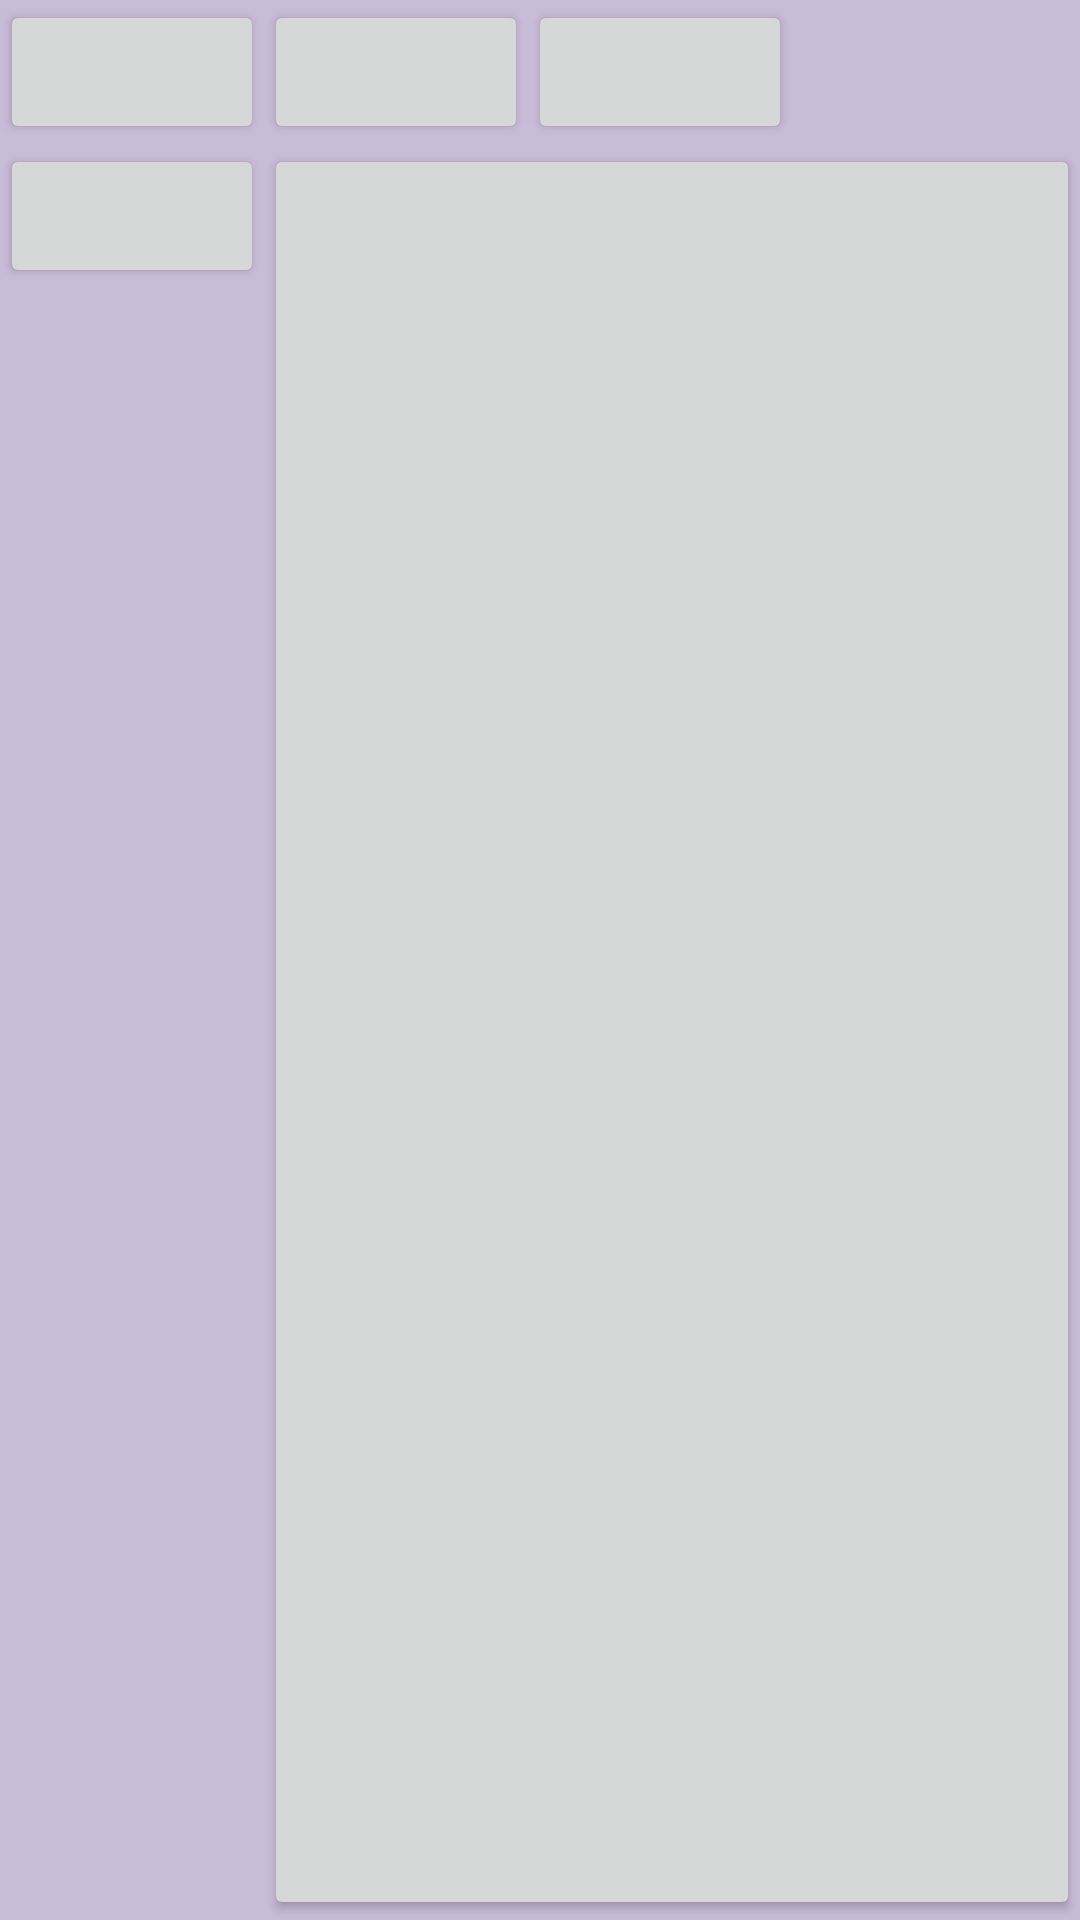

The Android layout XML behind this screen, and the referenced resources:
<!-- AndroidManifest.xml: activity theme Theme.Holo.NoActionBar.DayNight.NoActionBar -->
<!-- res/layout/activity_main.xml -->
<?xml version="1.0" encoding="utf-8"?>
<GridLayout xmlns:android="http://schemas.android.com/apk/res/android"
    xmlns:tools="http://schemas.android.com/tools"
    android:id="@+id/GridLayout1"
    android:layout_width="wrap_content"
    android:layout_height="wrap_content"
    android:columnCount="3"
    android:rowCount="3"
    android:orientation="horizontal"
    tools:context=".MainActivity" >
    <Space />

    <Button
        android:id="@+id/button1"
        android:layout_gravity="left|top"
         />

    <Button
        android:id="@+id/button3"
        android:layout_gravity="left|top"
         />

    <Button
        android:id="@+id/button2"
        android:layout_column="0"
        android:layout_gravity="left|top"
        android:layout_row="0"
         />

    <Button
        android:id="@+id/button4"
        android:layout_column="0"
        android:layout_gravity="left|top"
        android:layout_row="2"
         />

    <Button
        android:id="@+id/button5"
        android:layout_column="1"
        android:layout_row="2"
        android:layout_columnSpan="2"
        android:layout_gravity="fill"
         />



</GridLayout>
<!-- resources referenced by this layout -->
<resources>
  <style name="Theme.Holo.NoActionBar.DayNight.NoActionBar" parent="Theme.AppCompat.DayNight.NoActionBar">
          <item name="colorPrimary">@android:color/holo_blue_light</item>
          <item name="colorAccent">?attr/colorError</item>
          <item name="android:colorBackground">@color/background_material_light</item>
      </style>
  <color name="background_material_light">#c8bcd9</color>
</resources>
